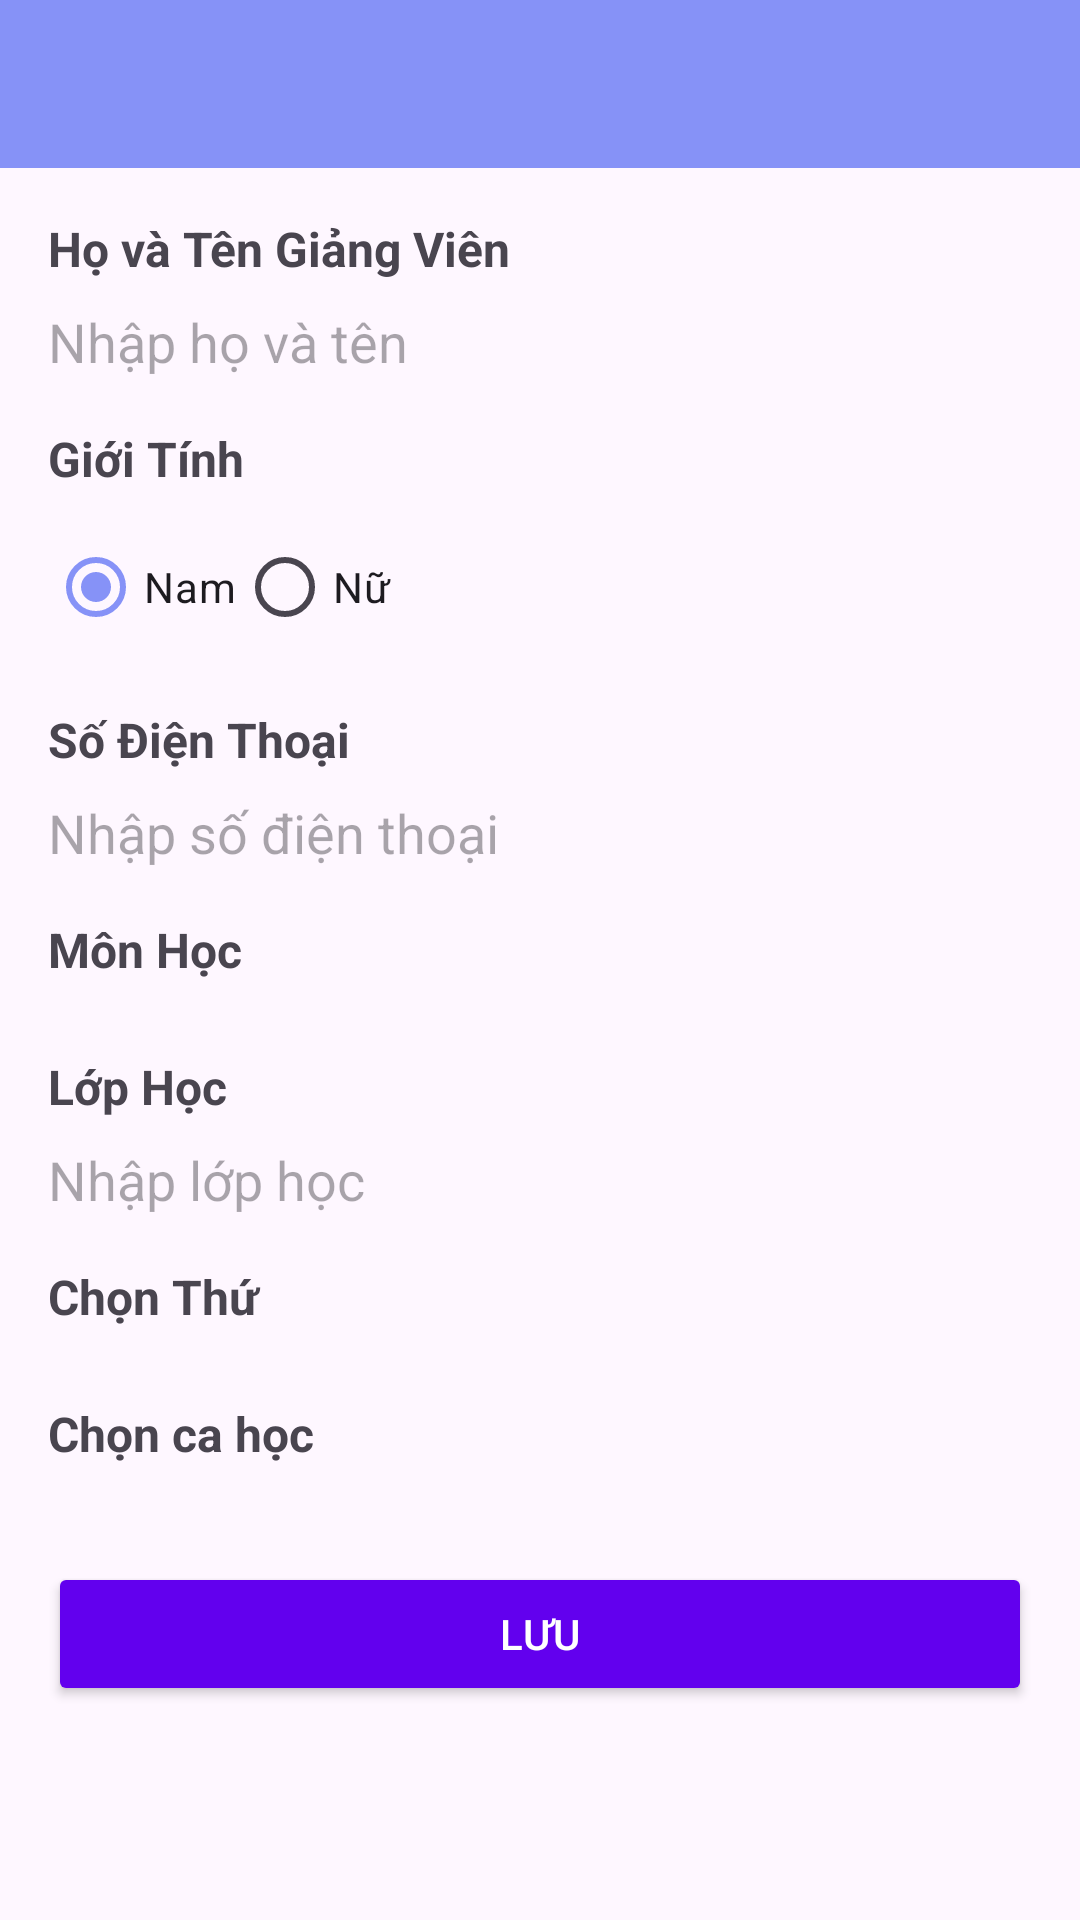

Reconstruct the res/layout file that produces this screen, plus the resources it refers to.
<!-- AndroidManifest.xml: application theme Theme.Do_an_QLNV_HUTECH -->
<!-- res/layout/activity_nhap_lich.xml -->
<?xml version="1.0" encoding="utf-8"?>
<LinearLayout
    xmlns:android="http://schemas.android.com/apk/res/android"
    xmlns:app="http://schemas.android.com/apk/res-auto"
    android:layout_width="match_parent"
    android:layout_height="match_parent"
    android:orientation="vertical">

    
    <androidx.appcompat.widget.Toolbar
        android:layout_width="match_parent"
        android:layout_height="56dp"
        android:id="@+id/toolbar"
        android:elevation="4dp"
        android:background="@color/lavender"
        android:theme="@style/ThemeOverlay.AppCompat.Dark.ActionBar"
        android:popupTheme="@style/ThemeOverlay.AppCompat.Light" />

    
    <ScrollView
        android:layout_width="match_parent"
        android:layout_height="match_parent"
        android:padding="16dp">

        <LinearLayout
            android:layout_width="match_parent"
            android:layout_height="wrap_content"
            android:orientation="vertical">

            
            <TextView
                android:layout_width="match_parent"
                android:layout_height="wrap_content"
                android:text="Họ và Tên Giảng Viên"
                android:textSize="16sp"
                android:textStyle="bold"
                android:layout_marginBottom="8dp" />

            <EditText
                android:id="@+id/etHoTenGV"
                android:layout_width="match_parent"
                android:layout_height="wrap_content"
                android:background="@drawable/rounded_background"
                android:hint="Nhập họ và tên"
                android:inputType="textPersonName" />

            
            <TextView
                android:layout_width="match_parent"
                android:layout_height="wrap_content"
                android:text="Giới Tính"
                android:textSize="16sp"
                android:textStyle="bold"
                android:layout_marginTop="16dp"
                android:layout_marginBottom="8dp" />

            <RadioGroup
                android:id="@+id/rgGioiTinh"
                android:layout_width="match_parent"
                android:layout_height="wrap_content"
                android:orientation="horizontal">

                <RadioButton
                    android:id="@+id/rbNam"
                    android:layout_width="wrap_content"
                    android:layout_height="wrap_content"
                    android:text="Nam"
                    android:checked="true" />

                <RadioButton
                    android:id="@+id/rbNu"
                    android:layout_width="wrap_content"
                    android:layout_height="wrap_content"
                    android:text="Nữ" />
            </RadioGroup>

            
            <TextView
                android:layout_width="match_parent"
                android:layout_height="wrap_content"
                android:text="Số Điện Thoại"
                android:textSize="16sp"
                android:textStyle="bold"
                android:layout_marginTop="16dp"
                android:layout_marginBottom="8dp" />

            <EditText
                android:id="@+id/etSoDienThoai"
                android:layout_width="match_parent"
                android:layout_height="wrap_content"
                android:hint="Nhập số điện thoại"
                android:background="@drawable/rounded_background"
                android:inputType="phone" />

            
            <TextView
                android:layout_width="match_parent"
                android:layout_height="wrap_content"
                android:text="Môn Học"
                android:textSize="16sp"
                android:textStyle="bold"
                android:layout_marginTop="16dp"
                android:layout_marginBottom="8dp" />

            
            
            
            
            
            
            
            <Spinner
                android:id="@+id/spinnermonhoc"
                android:layout_width="match_parent"
                android:background="@drawable/rounded_background"
                android:layout_height="wrap_content" />

            
            <TextView
                android:layout_width="match_parent"
                android:layout_height="wrap_content"
                android:text="Lớp Học"
                android:textSize="16sp"
                android:textStyle="bold"
                android:layout_marginTop="16dp"
                android:layout_marginBottom="8dp" />

            <EditText
                android:id="@+id/etLopHoc"
                android:layout_width="match_parent"
                android:layout_height="wrap_content"
                android:background="@drawable/rounded_background"
                android:hint="Nhập lớp học"
                android:inputType="text" />

            
            <TextView
                android:layout_width="match_parent"
                android:layout_height="wrap_content"
                android:text="Chọn Thứ"
                android:textSize="16sp"
                android:textStyle="bold"
                android:layout_marginTop="16dp"
                android:layout_marginBottom="8dp" />

            <Spinner
                android:id="@+id/spinnerThu"
                android:layout_width="match_parent"
                android:background="@drawable/rounded_background"
                android:layout_height="wrap_content" />

            
            <TextView
                android:layout_width="match_parent"
                android:layout_height="wrap_content"
                android:text="Chọn ca học"
                android:textSize="16sp"
                android:textStyle="bold"
                android:layout_marginTop="16dp"
                android:layout_marginBottom="8dp" />

            <Spinner
                android:id="@+id/spinnercahoc"
                android:layout_width="match_parent"
                android:background="@drawable/rounded_background"
                android:layout_height="wrap_content" />

            
            <Button
                android:id="@+id/btnLuu"
                android:layout_width="match_parent"
                android:layout_height="wrap_content"
                android:text="Lưu"
                android:layout_marginTop="24dp"
                android:backgroundTint="@color/design_default_color_primary"
                android:textColor="@android:color/white" />
        </LinearLayout>
    </ScrollView>
</LinearLayout>
<!-- resources referenced by this layout -->
<resources>
  <color name="lavender">#8692f7</color>
  <style name="Theme.Do_an_QLNV_HUTECH" parent="Base.Theme.Do_an_QLNV_HUTECH" />
  <style name="Base.Theme.Do_an_QLNV_HUTECH" parent="Theme.Material3.DayNight.NoActionBar">
          
          
          
          <item name="colorPrimary">@color/lavender</item>
          <item name="colorPrimaryVariant">@color/lavender</item>
          <item name="colorOnPrimary">@color/white</item>
          
          <item name="colorSecondary">@color/teal_200</item>
          <item name="colorSecondaryVariant">@color/teal_700</item>
          <item name="colorOnSecondary">@color/black</item>
          
          <item name="android:statusBarColor">?attr/colorPrimaryVariant</item>
          
      </style>
  <color name="white">#FFFFFFFF</color>
  <color name="teal_200">#FF03dac5</color>
  <color name="teal_700">#ff018786</color>
  <color name="black">#FF000000</color>
</resources>
